Run: headless pygame with SDL's dummy video driver; simulated clock (each Clock.tick advances the game by its frame time, no real sleeping); random seed 0; keys injected as events and as key.get_pressed() state; mouse plan: one left click at the window centre at the start of phase 2, then a move to the lower-right quarter at the start of phase 3.
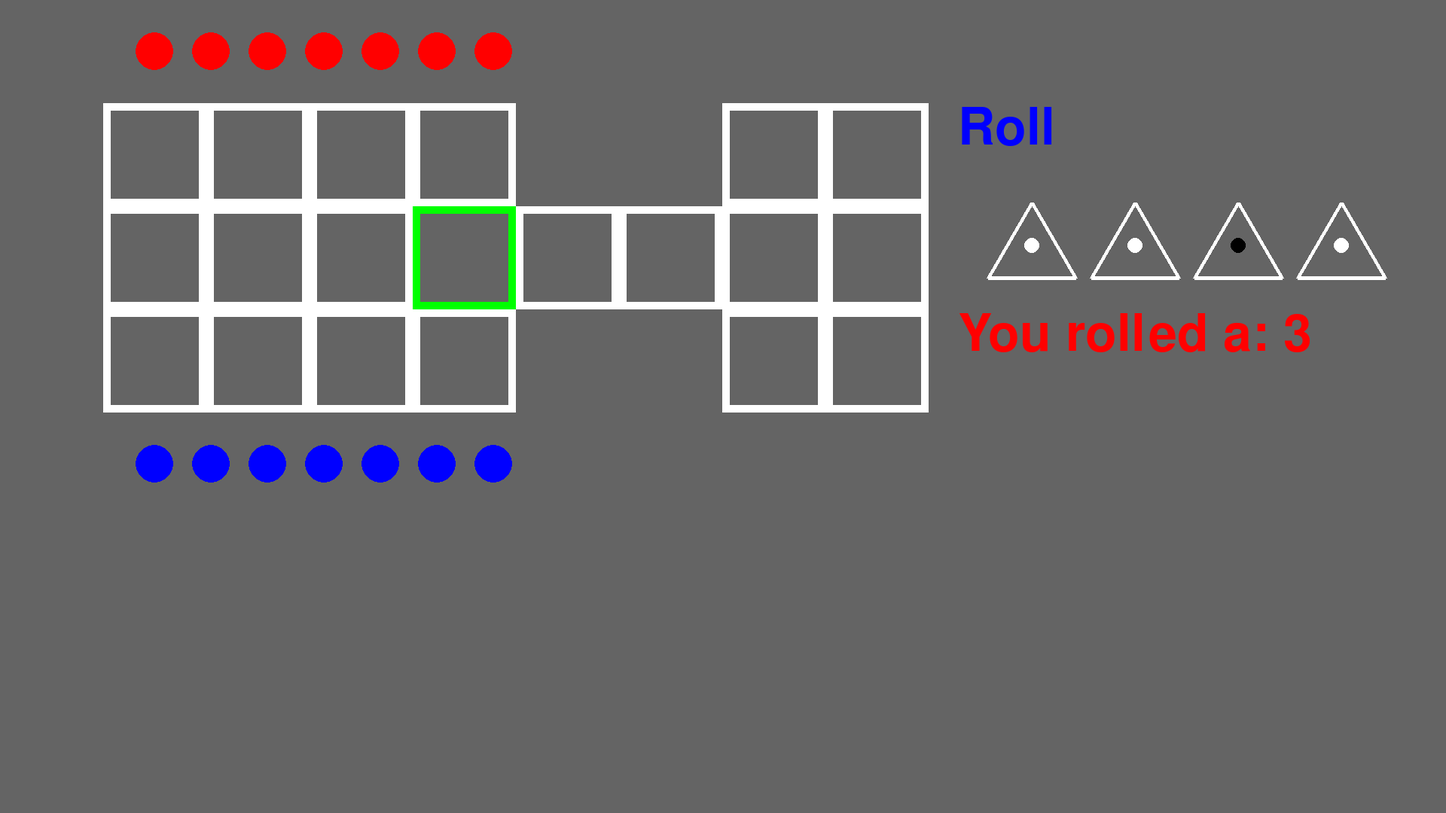
Frame 1 of 4 · flips 1–60 · no input
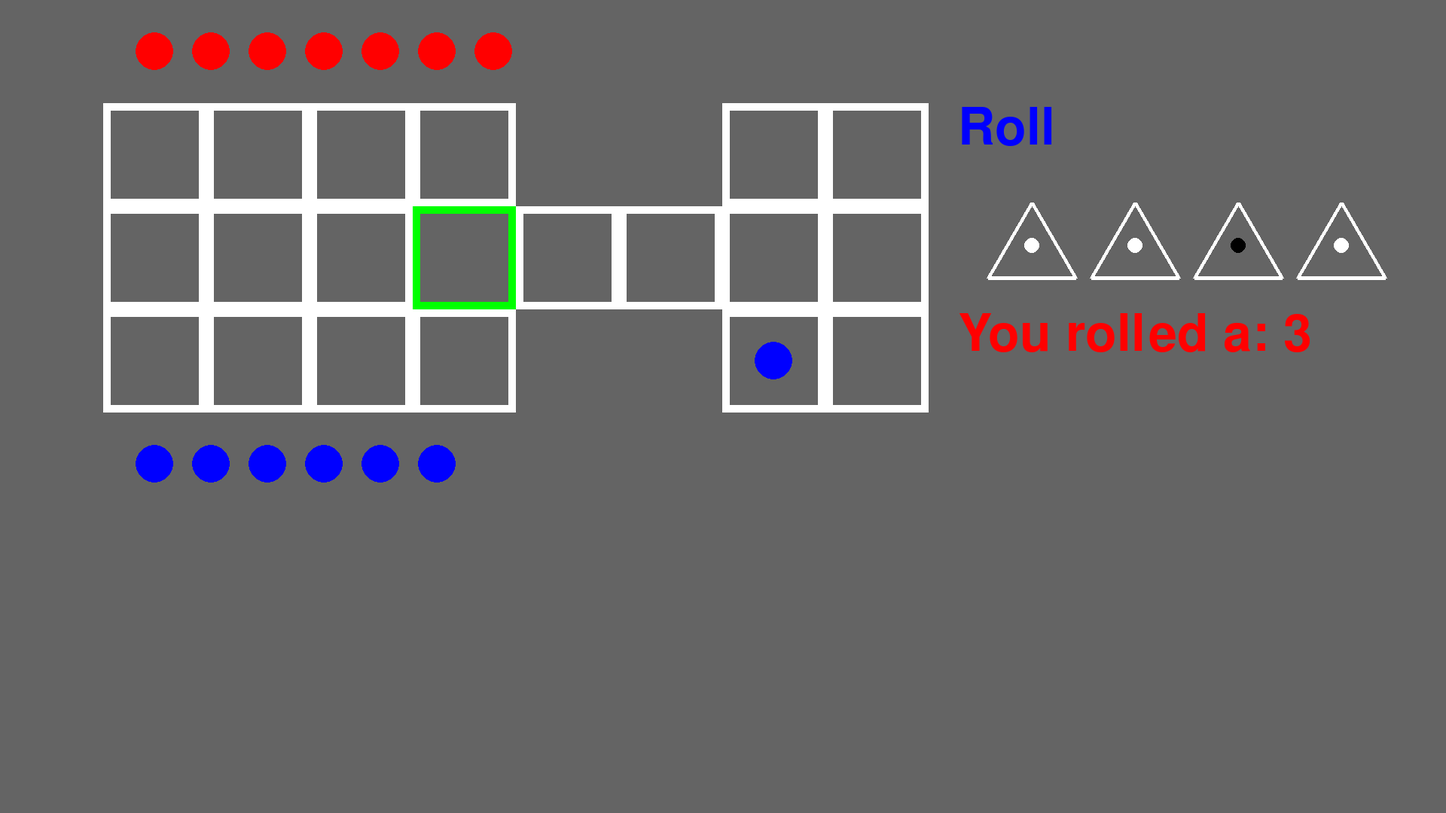
Frame 2 of 4 · flips 61–180 · clicked the window centre · tapped SPACE, RETURN · held RIGHT (→), D
Frame 3 of 4 · flips 181–300 · moved the mouse to the lower-right quarter · held DOWN (↓), S · screen unchanged from frame 2, image omitted
Frame 4 of 4 · flips 301–420 · held LEFT (←), A, UP (↑), W · screen unchanged from frame 3, image omitted

The pygame program that drew these frames:

#!/usr/bin/python3

import os
import operator
import random
import math

import pygame
from pygame.locals import *

if not pygame.font: print ('Warning, fonts disabled')
if not pygame.mixer: print ('Warning, sound disabled')

main_dir = os.path.split(os.path.abspath(__file__))[0]
data_dir = os.path.join(main_dir, 'data')


SCREEN_WIDTH    = 1920
SCREEN_HEIGHT   = 1080

BLACK           = (0, 0, 0)
GREY            = (100, 100, 100)
WHITE           = (255, 255, 255)
RED             = (255, 0, 0)
GREEN           = (0, 255, 0)
BLUE            = (0, 0, 255)

TILE_WIDTH      = 10


def draw_triangle(surface, color, center, side, thickness=5):
  x, y = center
  height = int(side / 2 * math.sqrt(3))
  vertices = [(x - side, y + height), ((x + side), y + height), (x, y - height)]
  pygame.draw.polygon(surface, color, vertices, thickness)
  spot_y_center = int(y - height + 2 * height / math.sqrt(3))
  return x, spot_y_center


def draw_dice(surface, center, radius=10):
  roll = random.randint(0, 1)
  color = WHITE if roll else BLACK
  pygame.draw.circle(surface, color, (center[0], center[1]), radius)
  return roll

def roll_dice(surface, centers, radius=10):
  total = 0
  for center in centers:
    total += draw_dice(surface, center, radius)
  return total

def update_roll_maker(screen, pos, spot_centers):
  font = pygame.font.Font(None, 100)
  def update_roll():
    rolled_text = font.render("You rolled a: %d" % (roll_dice(screen, spot_centers),), True, RED, GREY)
    screen.blit(rolled_text, pos)
  return update_roll

def add_piece(surface, center, color=RED):
  pygame.draw.circle(surface, color, center, 25)

def remove_piece(surface, center, color=GREY):
  add_piece(surface, center, color)


class Player:
  def __init__(self, screen, side, color, tiles, tile_length):
    self.screen = screen
    self.side = side
    self.color = color
    safe_tiles = [t.move(0, tile_length if side else -tile_length) for t in tiles]
    self.tiles = safe_tiles[:4] + tiles + safe_tiles[-2:]
    self.tile_length = tile_length
    self.pieces = [0]*14
    self.total = 7
    self.reserve = 0
    self.finished = 0
    self.other = None

    self.reserve_centers = [
      (tiles[0].center[0] + i * 75,
      tiles[0].center[1] + self.tile_length * 2 * (1 if self.side else -1))
      for i in range(self.total)]

    for _ in range(self.total):
      self.add_reserve()

  def add_reserve(self):
    if self.reserve < self.total:
      add_piece(self.screen, self.reserve_centers[self.reserve], self.color)
      self.reserve += 1
      return True
    return False

  def remove_reserve(self):
    if self.reserve > 0:
      self.reserve -= 1
      remove_piece(self.screen, self.reserve_centers[self.reserve])
      return True
    return False

  def add_piece(self, index):
    if not self.pieces[index] and self.remove_reserve():
      if self.is_shared(index) and self.other.pieces[index]:
        self.other.remove_piece(index)
      add_piece(self.screen, self.tiles[index].center, self.color)
      self.pieces[index] = 1
      return True
    return False

  def remove_piece(self, index):
    if self.pieces[index] and self.add_reserve():
      remove_piece(self.screen, self.tiles[index].center)
      self.pieces[index] = 0
      return True
    return False

  def get_index(self, pos):
    try:
      return [tile.collidepoint(pos) for tile in self.tiles].index(True)
    except ValueError:
      return None

  def is_shared(self, index):
    return index >= 4 and index <= 11

class Board:
  def __init__(self, screen, tiles, tile_length):
    self.screen = screen
    self.tiles = tiles
    self.tile_length = tile_length

    self.top_player = Player(screen, 0, RED, tiles, tile_length)
    self.bottom_player = Player(screen, 1, BLUE, tiles, tile_length)
    self.top_player.other = self.bottom_player
    self.bottom_player.other = self.top_player

  def add_reserve(self, player):
    return self.get_player(player).add_reserve()

  def remove_reserve(self, player):
    return self.get_player(player).remove_reserve()

  def get_player(self, player):
    return self.bottom_player if player else self.top_player

  def left_click(self, pos):
    player = self.get_player(pos[1] > self.tiles[0].centery)
    index = player.get_index(pos)
    if index != None:
      player.add_piece(index)


def main():
  pygame.init()
  clock = pygame.time.Clock()

  screen = pygame.display.set_mode((SCREEN_WIDTH, SCREEN_HEIGHT))
  pygame.display.set_caption('Royal Game of Ur')
  pygame.mouse.set_visible(True)

  background = pygame.Surface(screen.get_size()).convert()
  background.fill(GREY)
  tile_length = min(SCREEN_WIDTH // 14, SCREEN_HEIGHT // 5)

  tiles = []
  left_offset = 1
  for j in [1, 3]:
    for i in list(range(4)) + [6, 7]:
      pygame.draw.rect(background, WHITE, [(i + left_offset)*tile_length, j*tile_length, tile_length, tile_length], TILE_WIDTH)
  for i in range(8):
    tiles.append(pygame.draw.rect(background, WHITE, [(i + left_offset)*tile_length, 2*tile_length, tile_length, tile_length], TILE_WIDTH))
  # Color safe space differently
  pygame.draw.rect(background, GREEN, [(3 + left_offset)*tile_length, 2*tile_length, tile_length, tile_length], TILE_WIDTH)

  dice_centers = [((9 + left_offset) * tile_length + (i * tile_length), 2 * tile_length + tile_length // 3) for i in range(4)]
  spot_centers = []
  for center in dice_centers:
    spot_center = draw_triangle(background, WHITE, center, 3 * tile_length // 7)
    spot_centers.append(spot_center)


  if pygame.font:
    font = pygame.font.Font(None, 100)

    rolled_text = font.render("You rolled a: %d" % (roll_dice(background, spot_centers),), True, RED, GREY)
    rolled_text_pos = rolled_text.get_rect()
    rolled_text_pos.midtop = ((10 + left_offset) * tile_length, 3 * tile_length)
    background.blit(rolled_text, rolled_text_pos)
    update_roll = update_roll_maker(background, rolled_text_pos, spot_centers)

    button_text = font.render("Roll", True, BLUE, GREY)
    button_text_pos = button_text.get_rect()
    button_text_pos.top = 1 * tile_length
    button_text_pos.left = rolled_text_pos.left
    background.blit(button_text, button_text_pos)

  board = Board(background, tiles, tile_length)
  screen.blit(background, (0, 0))

  running = True
  while running:

    event = pygame.event.wait()
    if event.type == QUIT:
      running = False
      break

    if event.type == MOUSEBUTTONUP:
      click = event.button
      player = event.pos[1] > tiles[0].centery
      if click == 1: # left click
        board.left_click(event.pos)
      elif click == 3: # right click
        update_roll()

    screen.blit(background, (0, 0))
    pygame.display.update()


  pygame.quit()

if __name__ == '__main__':
  main()
